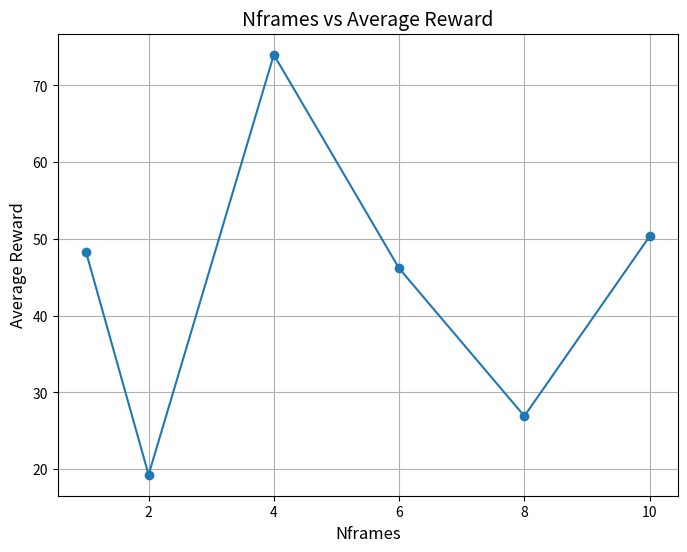

This chart was generated by the following Python code:
#!/usr/bin/env python3
# -*- coding: utf-8 -*-
"""
Created on Sun Dec 29 10:26:29 2024

@author: yoananya
"""
import matplotlib.pyplot as plt
nframes_values=[1,2,4,6,8,10]
avg_rewards=[48.33,19.28,74,46.17,26.92,50.33]
plt.figure(figsize=(8, 6))
plt.plot(nframes_values, avg_rewards, marker='o')
plt.title('Nframes vs Average Reward', fontsize=14)
plt.xlabel('Nframes', fontsize=12)
plt.ylabel('Average Reward', fontsize=12)
plt.grid(True)
plt.show()